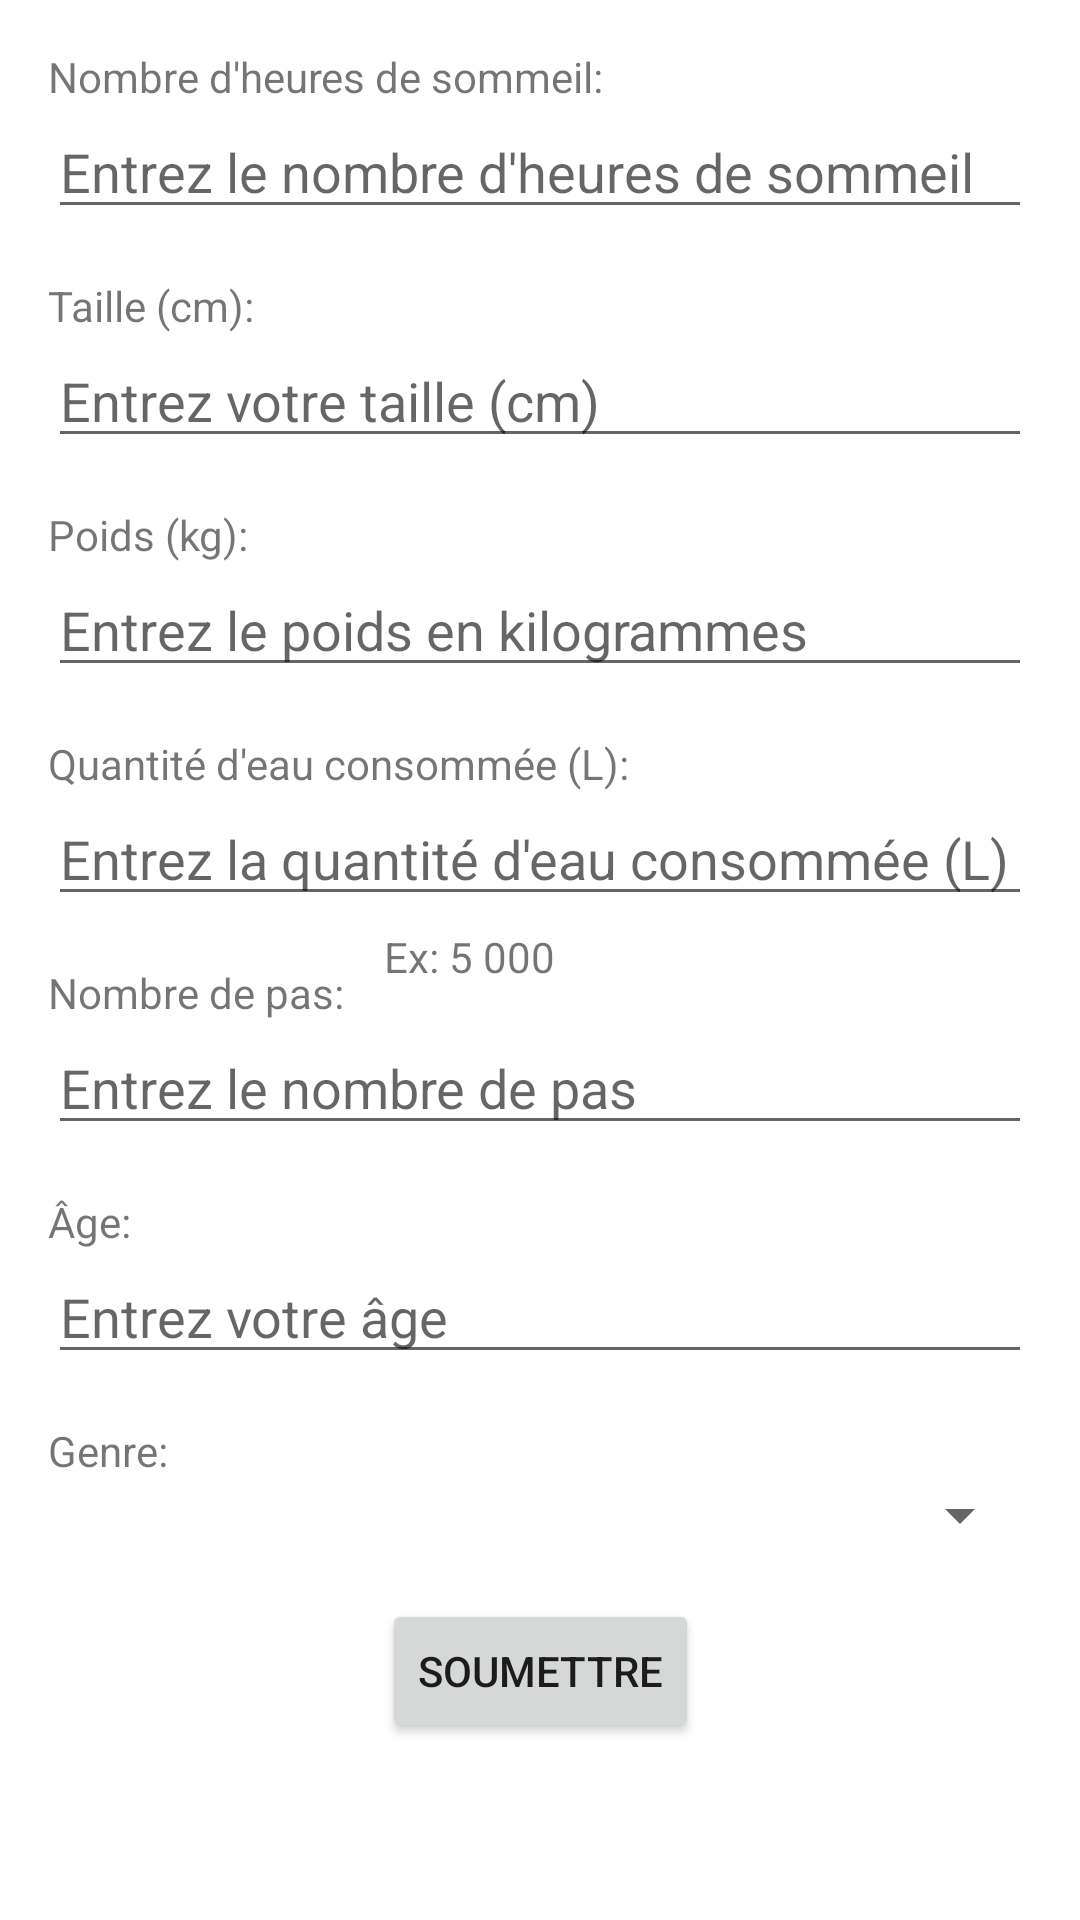

Write the Android layout XML for this screen, with the resource values it uses.
<!-- AndroidManifest.xml: application theme Theme.Applisanté -->
<!-- res/layout/activity_dashboard.xml -->
<?xml version="1.0" encoding="utf-8"?>
<ScrollView xmlns:android="http://schemas.android.com/apk/res/android"
    xmlns:app="http://schemas.android.com/apk/res-auto"
    xmlns:tools="http://schemas.android.com/tools"
    android:layout_width="match_parent"
    android:layout_height="match_parent"
    tools:context=".DashboardActivity">

    <androidx.constraintlayout.widget.ConstraintLayout
        android:layout_width="match_parent"
        android:layout_height="wrap_content"
        android:padding="16dp">

        <TextView
            android:id="@+id/sleep_label"
            android:layout_width="wrap_content"
            android:layout_height="wrap_content"
            android:text="Nombre d'heures de sommeil:"
            app:layout_constraintStart_toStartOf="parent"
            app:layout_constraintTop_toTopOf="parent" />

        <EditText
            android:id="@+id/sleep_input"
            android:layout_width="0dp"
            android:layout_height="wrap_content"
            android:inputType="numberDecimal"
            android:hint="Entrez le nombre d'heures de sommeil"
            app:layout_constraintEnd_toEndOf="parent"
            app:layout_constraintStart_toStartOf="parent"
            app:layout_constraintTop_toBottomOf="@+id/sleep_label" />

        <TextView
            android:id="@+id/height_label"
            android:layout_width="wrap_content"
            android:layout_height="wrap_content"
            android:text="Taille (cm):"
            app:layout_constraintStart_toStartOf="parent"
            app:layout_constraintTop_toBottomOf="@+id/sleep_input"
            android:layout_marginTop="16dp" />

        <EditText
            android:id="@+id/height_input"
            android:layout_width="0dp"
            android:layout_height="wrap_content"
            android:inputType="numberDecimal"
            android:hint="Entrez votre taille (cm)"
            app:layout_constraintEnd_toEndOf="parent"
            app:layout_constraintStart_toStartOf="parent"
            app:layout_constraintTop_toBottomOf="@+id/height_label" />

        <TextView
            android:id="@+id/weight_label"
            android:layout_width="wrap_content"
            android:layout_height="wrap_content"
            android:text="Poids (kg):"
            app:layout_constraintStart_toStartOf="parent"
            app:layout_constraintTop_toBottomOf="@+id/height_input"
            android:layout_marginTop="16dp" />

        <EditText
            android:id="@+id/weight_input"
            android:layout_width="0dp"
            android:layout_height="wrap_content"
            android:inputType="numberDecimal"
            android:hint="Entrez le poids en kilogrammes"
            app:layout_constraintEnd_toEndOf="parent"
            app:layout_constraintStart_toStartOf="parent"
            app:layout_constraintTop_toBottomOf="@+id/weight_label" />

        <TextView
            android:id="@+id/water_label"
            android:layout_width="wrap_content"
            android:layout_height="wrap_content"
            android:text="Quantité d'eau consommée (L):"
            app:layout_constraintStart_toStartOf="parent"
            app:layout_constraintTop_toBottomOf="@+id/weight_input"
            android:layout_marginTop="16dp" />

        <EditText
            android:id="@+id/water_input"
            android:layout_width="0dp"
            android:layout_height="wrap_content"
            android:inputType="numberDecimal"
            android:hint="Entrez la quantité d'eau consommée (L)"
            app:layout_constraintEnd_toEndOf="parent"
            app:layout_constraintStart_toStartOf="parent"
            app:layout_constraintTop_toBottomOf="@+id/water_label" />

        <TextView
            android:id="@+id/steps_label"
            android:layout_width="wrap_content"
            android:layout_height="wrap_content"
            android:text="Nombre de pas:"
            app:layout_constraintStart_toStartOf="parent"
            app:layout_constraintTop_toBottomOf="@+id/water_input"
            android:layout_marginTop="16dp" />

        <EditText
            android:id="@+id/steps_input"
            android:layout_width="0dp"
            android:layout_height="wrap_content"
            android:inputType="number"
            android:hint="Entrez le nombre de pas"
            app:layout_constraintEnd_toEndOf="parent"
            app:layout_constraintStart_toStartOf="parent"
            app:layout_constraintTop_toBottomOf="@+id/steps_label" />

        <TextView
            android:id="@+id/age_label"
            android:layout_width="wrap_content"
            android:layout_height="wrap_content"
            android:text="Âge:"
            app:layout_constraintStart_toStartOf="parent"
            app:layout_constraintTop_toBottomOf="@+id/steps_input"
            android:layout_marginTop="16dp" />

        <EditText
            android:id="@+id/age_input"
            android:layout_width="0dp"
            android:layout_height="wrap_content"
            android:inputType="number"
            android:hint="Entrez votre âge"
            app:layout_constraintEnd_toEndOf="parent"
            app:layout_constraintStart_toStartOf="parent"
            app:layout_constraintTop_toBottomOf="@+id/age_label" />

        <TextView
            android:id="@+id/gender_label"
            android:layout_width="wrap_content"
            android:layout_height="wrap_content"
            android:text="Genre:"
            app:layout_constraintStart_toStartOf="parent"
            app:layout_constraintTop_toBottomOf="@+id/age_input"
            android:layout_marginTop="16dp" />

        <Spinner
            android:id="@+id/gender_spinner"
            android:layout_width="0dp"
            android:layout_height="wrap_content"
            android:padding="8dp"
            app:layout_constraintEnd_toEndOf="parent"
            app:layout_constraintStart_toStartOf="parent"
            app:layout_constraintTop_toBottomOf="@+id/gender_label" />

        <Button
            android:id="@+id/submit_button"
            android:layout_width="wrap_content"
            android:layout_height="wrap_content"
            android:text="Soumettre"
            app:layout_constraintEnd_toEndOf="parent"
            app:layout_constraintStart_toStartOf="parent"
            app:layout_constraintTop_toBottomOf="@+id/gender_spinner"
            android:layout_marginTop="16dp" />
        <TextView
            android:id="@+id/steps_advice_text"
            android:layout_width="wrap_content"
            android:layout_height="wrap_content"
            android:layout_marginStart="112dp"
            android:layout_marginTop="4dp"
            android:text="Ex: 5 000"
            app:layout_constraintStart_toStartOf="parent"
            app:layout_constraintTop_toBottomOf="@+id/water_input" />


    </androidx.constraintlayout.widget.ConstraintLayout>
</ScrollView>
<!-- resources referenced by this layout -->
<resources>
  <style name="Theme.Applisanté" parent="Theme.MaterialComponents.DayNight.DarkActionBar">
          
          <item name="colorPrimary">@color/purple_500</item>
          <item name="colorPrimaryVariant">@color/purple_700</item>
          <item name="colorOnPrimary">@color/white</item>
          
          <item name="colorSecondary">@color/teal_200</item>
          <item name="colorSecondaryVariant">@color/teal_700</item>
          <item name="colorOnSecondary">@color/black</item>
          
          <item name="android:statusBarColor">?attr/colorPrimaryVariant</item>
          
      </style>
  <!-- not gathered from this repository: default colours our renderer supplied (Android Studio template values) -->
  <color name="purple_500">#FF6200EE</color>
  <color name="purple_700">#FF3700B3</color>
  <color name="teal_200">#FF03DAC5</color>
  <color name="teal_700">#FF018786</color>
  <color name="black">#FF000000</color>
  <color name="white">#FFFFFFFF</color>
</resources>
